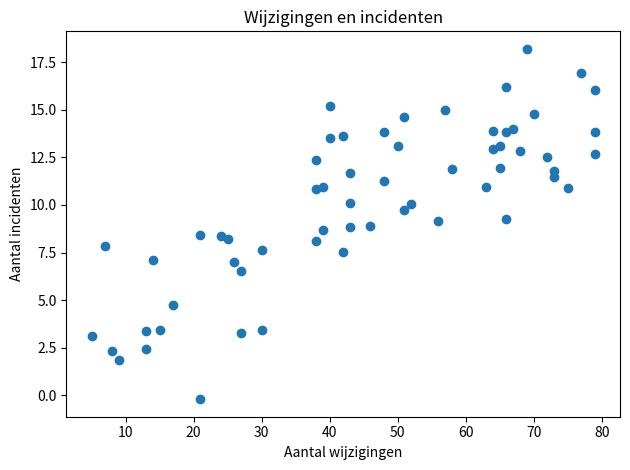

This chart was generated by the following Python code:
import matplotlib.pyplot as plt
import numpy as np

rng = np.random.default_rng(7)
wijzigingen = rng.integers(5, 80, size=60)
incidenten = 2 + 0.18 * wijzigingen + rng.normal(0, 3, size=60)

correlatie = np.corrcoef(wijzigingen, incidenten)[0, 1]
print(f"Correlatie: {correlatie:.2f}")
print("Verklaring 1: grotere systemen hebben zowel meer wijzigingen als meer incidenten.")
print("Verklaring 2: slechte change-controls veroorzaken een deel van beide waarden.")

plt.scatter(wijzigingen, incidenten)
plt.xlabel("Aantal wijzigingen")
plt.ylabel("Aantal incidenten")
plt.title("Wijzigingen en incidenten")
plt.tight_layout()
plt.show()
